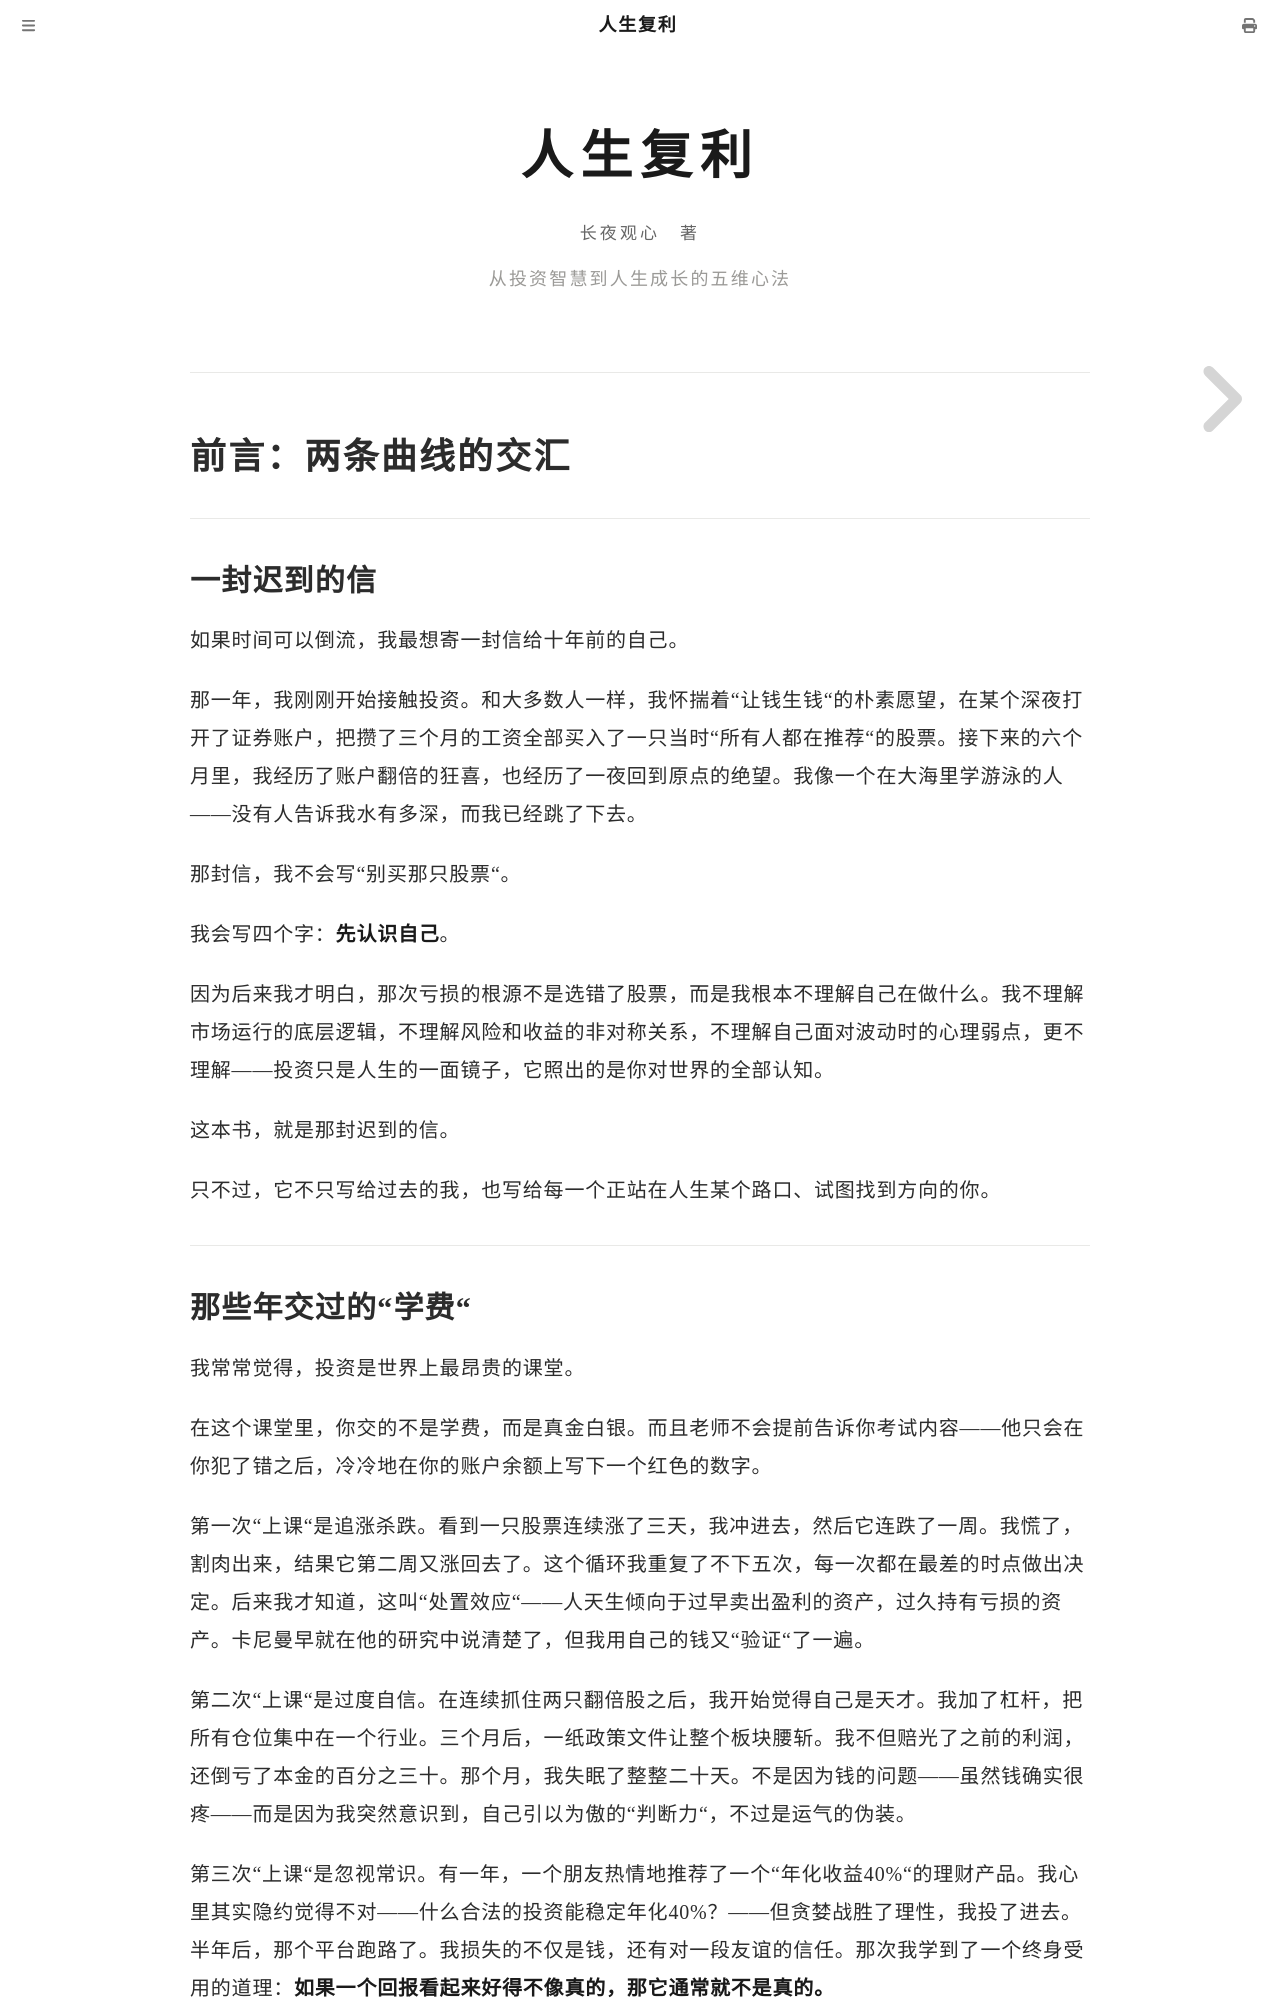

repository: mango766/life-compound-interest · page: preface.html · generator: mdbook

# 人生复利
### 从投资智慧到人生成长的五维心法

---

# 前言：两条曲线的交汇

---

## 一封迟到的信

如果时间可以倒流，我最想寄一封信给十年前的自己。

那一年，我刚刚开始接触投资。和大多数人一样，我怀揣着"让钱生钱"的朴素愿望，在某个深夜打开了证券账户，把攒了三个月的工资全部买入了一只当时"所有人都在推荐"的股票。接下来的六个月里，我经历了账户翻倍的狂喜，也经历了一夜回到原点的绝望。我像一个在大海里学游泳的人——没有人告诉我水有多深，而我已经跳了下去。

那封信，我不会写"别买那只股票"。

我会写四个字：**先认识自己**。

因为后来我才明白，那次亏损的根源不是选错了股票，而是我根本不理解自己在做什么。我不理解市场运行的底层逻辑，不理解风险和收益的非对称关系，不理解自己面对波动时的心理弱点，更不理解——投资只是人生的一面镜子，它照出的是你对世界的全部认知。

这本书，就是那封迟到的信。

只不过，它不只写给过去的我，也写给每一个正站在人生某个路口、试图找到方向的你。

---
